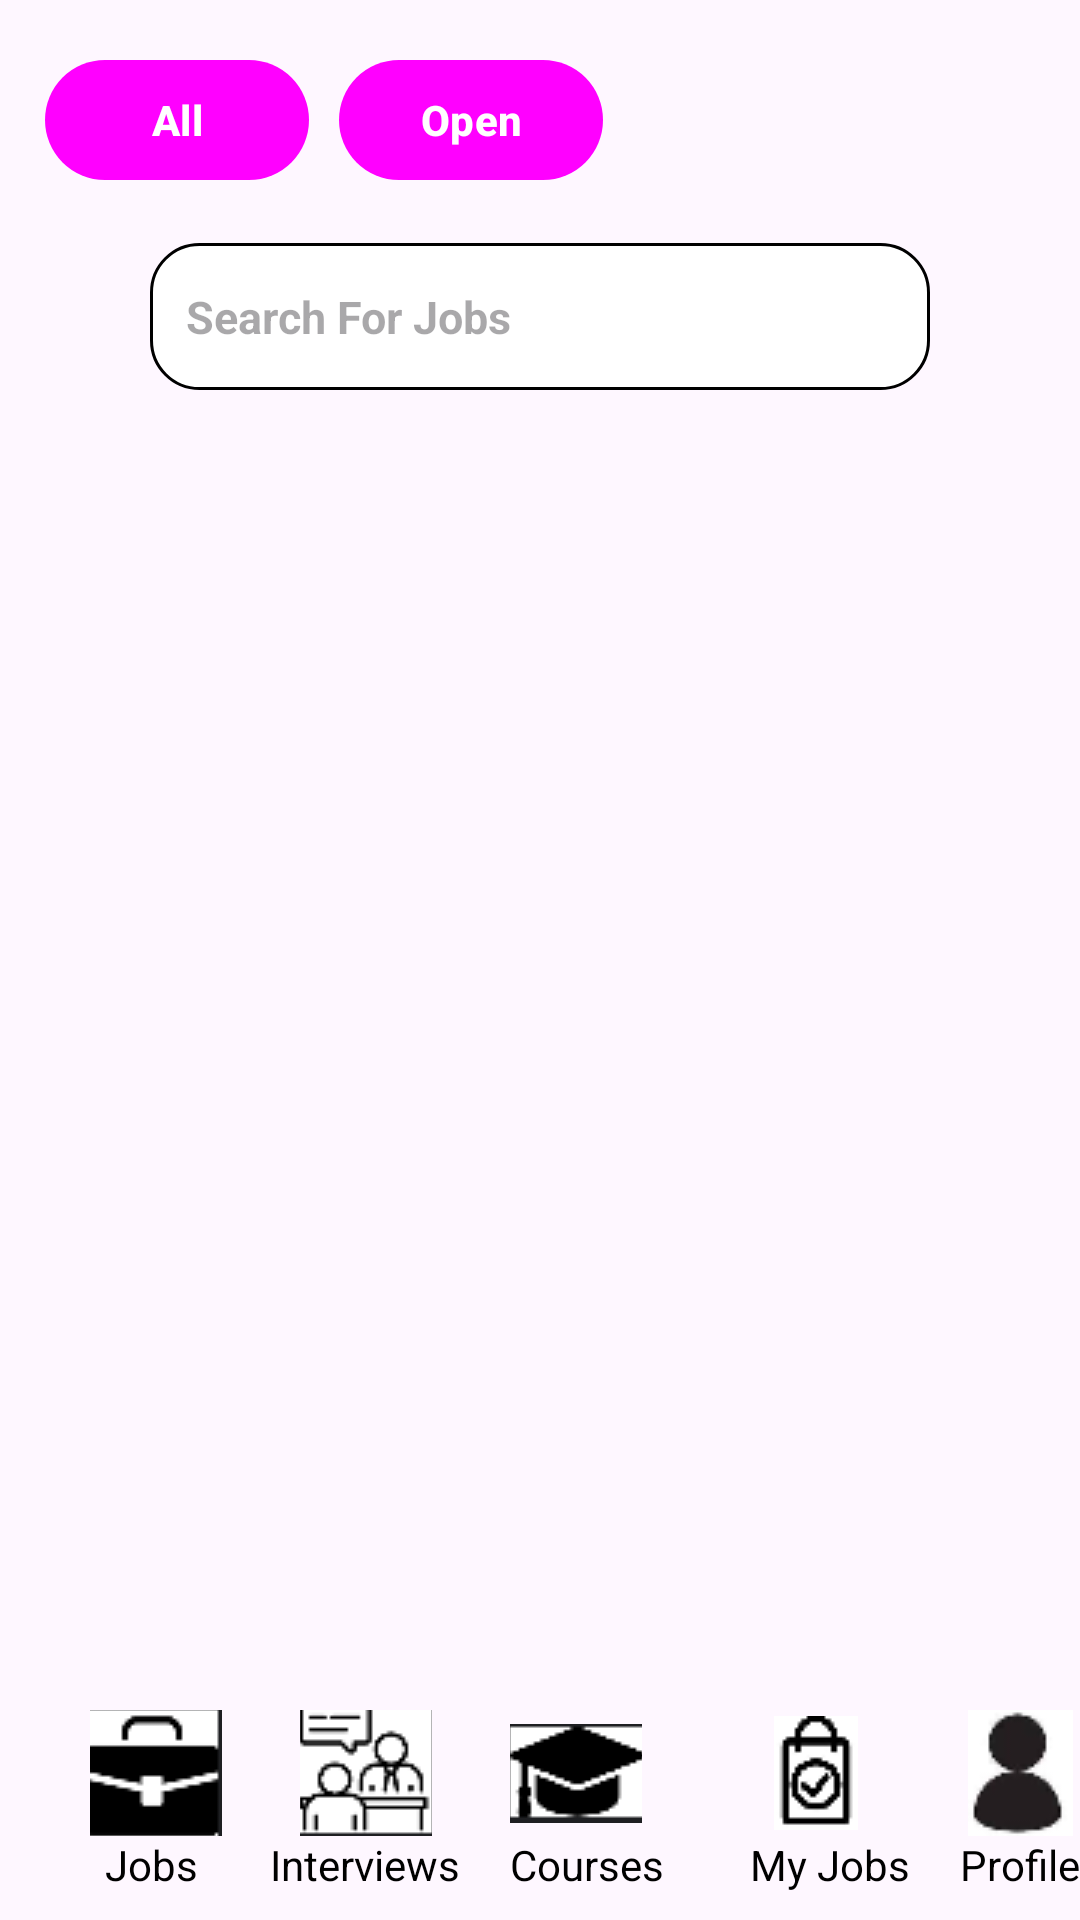

The Android layout XML behind this screen, and the referenced resources:
<!-- AndroidManifest.xml: application theme Theme.Testapp -->
<!-- res/layout/app_main.xml -->
<?xml version="1.0" encoding="utf-8"?>
<androidx.constraintlayout.widget.ConstraintLayout
    xmlns:android="http://schemas.android.com/apk/res/android"
    xmlns:app="http://schemas.android.com/apk/res-auto"
    xmlns:tools="http://schemas.android.com/tools"
    android:id="@+id/main"
    android:layout_width="match_parent"
    android:layout_height="match_parent"
    tools:context=".app_main">

    
    <RelativeLayout
        android:id="@+id/relativeLayout"
        android:layout_width="match_parent"
        android:layout_height="130dp"
        android:background="@drawable/img3"
        app:layout_constraintTop_toTopOf="parent"
        app:layout_constraintStart_toStartOf="parent"
        app:layout_constraintEnd_toEndOf="parent">

        
        <LinearLayout
            android:id="@+id/layout1"
            android:layout_width="wrap_content"
            android:layout_height="50dp"
            android:layout_marginStart="15dp"
            android:layout_marginTop="20dp"
            android:orientation="horizontal">

            
            <Button
                android:id="@+id/btn_all"
                android:layout_width="wrap_content"
                android:layout_height="40dp"
                android:layout_marginEnd="10dp"
                android:text="All"
                android:textAlignment="center"
                android:textStyle="bold"
                android:backgroundTint="@color/colorPrimary"
                android:textColor="@color/white" />

            
            <Button
                android:id="@+id/btn_open"
                android:layout_width="wrap_content"
                android:layout_height="40dp"
                android:text="Open"
                android:textAlignment="center"
                android:textStyle="bold"
                android:backgroundTint="@color/colorSecondary"
                android:textColor="@color/white" />
        </LinearLayout>

        
        <EditText
            android:id="@+id/EditText1"
            android:layout_width="match_parent"
            android:layout_height="50dp"
            android:layout_below="@id/layout1"
            android:layout_marginStart="50dp"
            android:layout_marginTop="11dp"
            android:layout_marginEnd="50dp"
            android:hint="Search For Jobs"
            android:padding="12dp"
            android:background="@drawable/rounded_edittext"
            android:textColor="@color/black"
            android:textSize="15sp"
            android:textStyle="bold" />
    </RelativeLayout>

    
    <androidx.fragment.app.FragmentContainerView
        android:id="@+id/fragment_container"
        android:layout_width="match_parent"
        android:layout_height="0dp"
        app:layout_constraintTop_toBottomOf="@id/relativeLayout"
        app:layout_constraintBottom_toTopOf="@id/relativeLayout2"
        app:layout_constraintStart_toStartOf="parent"
        app:layout_constraintEnd_toEndOf="parent" />

    
    <RelativeLayout
        android:id="@+id/relativeLayout2"
        android:layout_width="match_parent"
        android:layout_height="80dp"
        android:background="@drawable/img3"
        app:layout_constraintBottom_toBottomOf="parent"
        app:layout_constraintStart_toStartOf="parent"
        app:layout_constraintEnd_toEndOf="parent">

        
        <ImageButton
            android:id="@+id/ibutton1"
            android:layout_width="44dp"
            android:layout_height="42dp"
            android:layout_marginStart="30dp"
            android:layout_marginTop="10dp"
            android:background="?attr/selectableItemBackgroundBorderless"
            android:src="@drawable/img_8"
            android:contentDescription="Jobs" />

        <TextView
            android:layout_width="wrap_content"
            android:layout_height="20dp"
            android:layout_below="@id/ibutton1"
            android:layout_marginStart="35dp"
            android:text="Jobs"
            android:textColor="@color/black" />

        
        <ImageButton
            android:id="@+id/Ibutton2"
            android:layout_width="44dp"
            android:layout_height="42dp"
            android:layout_marginStart="100dp"
            android:layout_marginTop="10dp"
            android:background="?attr/selectableItemBackgroundBorderless"
            android:src="@drawable/img_6"
            android:contentDescription="Interviews" />

        <TextView
            android:layout_width="wrap_content"
            android:layout_height="20dp"
            android:layout_below="@id/Ibutton2"
            android:layout_marginStart="90dp"
            android:text="Interviews"
            android:textColor="@color/black" />

        
        <ImageButton
            android:id="@+id/Ibutton3"
            android:layout_width="44dp"
            android:layout_height="42dp"
            android:layout_marginStart="170dp"
            android:layout_marginTop="10dp"
            android:background="?attr/selectableItemBackgroundBorderless"
            android:src="@drawable/img_3"
            android:contentDescription="Courses" />

        <TextView
            android:layout_width="wrap_content"
            android:layout_height="20dp"
            android:layout_below="@id/Ibutton3"
            android:layout_marginStart="170dp"
            android:text="Courses"
            android:textColor="@color/black" />

        
        <ImageButton
            android:id="@+id/Ibutton4"
            android:layout_width="44dp"
            android:layout_height="42dp"
            android:layout_marginStart="250dp"
            android:layout_marginTop="10dp"
            android:background="?attr/selectableItemBackgroundBorderless"
            android:src="@drawable/img_5"
            android:contentDescription="My Jobs" />

        <TextView
            android:layout_width="wrap_content"
            android:layout_height="20dp"
            android:layout_below="@id/Ibutton4"
            android:layout_marginStart="250dp"
            android:text="My Jobs"
            android:textColor="@color/black" />

        
        <ImageButton
            android:id="@+id/Ibutton5"
            android:layout_width="44dp"
            android:layout_height="42dp"
            android:layout_marginStart="320dp"
            android:layout_marginTop="10dp"
            android:background="?attr/selectableItemBackgroundBorderless"
            android:src="@drawable/img_1"
            android:contentDescription="Profile" />

        <TextView
            android:layout_width="wrap_content"
            android:layout_height="20dp"
            android:layout_below="@id/Ibutton5"
            android:layout_marginStart="320dp"
            android:text="Profile"
            android:textColor="@color/black" />
    </RelativeLayout>

</androidx.constraintlayout.widget.ConstraintLayout>
<!-- resources referenced by this layout -->
<resources>
  <color name="black">#000000</color>
  <color name="colorPrimary">#4CAF50</color>
  <color name="colorSecondary">#2196F3</color>
  <color name="white">#FFFFFF</color>
  <!-- drawable img_1: png bitmap (drawable, 1486 bytes) -->
  <!-- drawable img_3: png bitmap (drawable, 631 bytes) -->
  <!-- drawable img_5: png bitmap (drawable, 848 bytes) -->
  <!-- drawable img_6: png bitmap (drawable, 1199 bytes) -->
  <!-- drawable img_8: png bitmap (drawable, 581 bytes) -->
  <!-- drawable rounded_edittext (drawable) -->
  <shape xmlns:android="http://schemas.android.com/apk/res/android">
      <solid android:color="@color/white" />
      <stroke android:width="1dp" android:color="@color/black" />
      <corners android:radius="16dp" />
      <padding android:left="8dp" android:right="8dp" />
  </shape>
  <style name="Theme.Testapp" parent="Base.Theme.Testapp" />
  <style name="Base.Theme.Testapp" parent="Theme.Material3.DayNight.NoActionBar">
          
          <item name="buttonStyle">@style/CustomButtonStyle</item>
      </style>
  <style name="CustomButtonStyle" parent="Widget.Material3.Button">
          
          <item name="android:background">@drawable/button_rounded</item>
          
          <item name="android:textColor">@color/white</item>
          
      </style>
  <!-- drawable button_rounded (drawable) -->
  <selector xmlns:android="http://schemas.android.com/apk/res/android">
      
      <item android:state_pressed="true">
          <shape android:shape="rectangle">
              <solid android:color="#A05033" /> 
              <corners android:radius="30dp" />
          </shape>
      </item>
      
      <item>
          <shape android:shape="rectangle">
              <solid android:color="#C16244" /> 
              <corners android:radius="30dp" />
          </shape>
      </item>
  </selector>
</resources>
